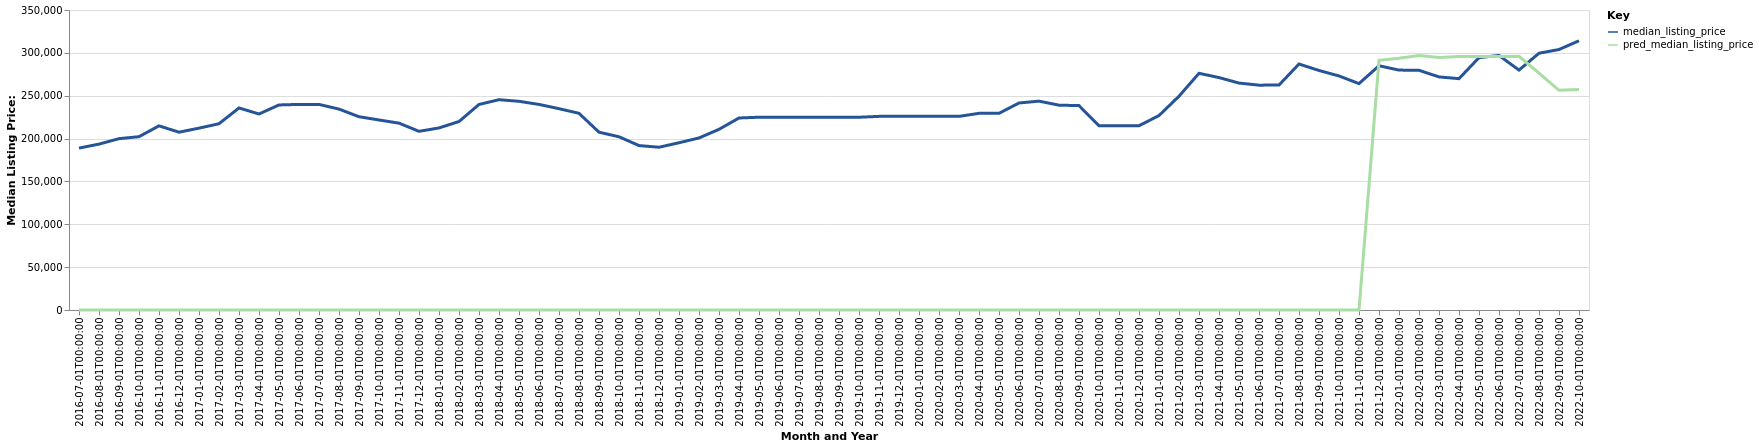

Source data for this figure (header and first rows):
date, time_idx, median_listing_price, thirty_year_interest_rate_five, month, county_name, active_listing_count, pred_median_listing_price, month_year
2016-07-01, 0, 188875, 3.72, 7, Bemidji, MN, 286.0, 0, Jul-2016
2016-08-01, 1, 193525, 3.73, 8, Bemidji, MN, 314.0, 0, Aug-2016
2016-09-01, 2, 199900, 3.66, 9, Bemidji, MN, 331.0, 0, Sep-2016
2016-10-01, 3, 202200, 3.64, 10, Bemidji, MN, 315.0, 0, Oct-2016
2016-11-01, 4, 214850, 3.66, 11, Bemidji, MN, 286.0, 0, Nov-2016
2016-12-01, 5, 207450, 3.48, 12, Bemidji, MN, 256.0, 0, Dec-2016
2017-01-01, 6, 212150, 3.45, 1, Bemidji, MN, 220.0, 0, Jan-2017
2017-02-01, 7, 217325, 3.5, 2, Bemidji, MN, 219.0, 0, Feb-2017
2017-03-01, 8, 235725, 3.52, 3, Bemidji, MN, 247.0, 0, Mar-2017
2017-04-01, 9, 228672, 4.03, 4, Bemidji, MN, 278.0, 0, Apr-2017
2017-05-01, 10, 239225, 4.32, 5, Bemidji, MN, 295.0, 0, May-2017
2017-06-01, 11, 239850, 4.2, 6, Bemidji, MN, 301.0, 0, Jun-2017
2017-07-01, 12, 239850, 4.19, 7, Bemidji, MN, 296.0, 0, Jul-2017
2017-08-01, 13, 234400, 4.3, 8, Bemidji, MN, 308.0, 0, Aug-2017
2017-09-01, 14, 225500, 4.1, 9, Bemidji, MN, 303.0, 0, Sep-2017
2017-10-01, 15, 221696, 4.05, 10, Bemidji, MN, 271.0, 0, Oct-2017
2017-11-01, 16, 218000, 3.94, 11, Bemidji, MN, 234.0, 0, Nov-2017
2017-12-01, 17, 208450, 4.03, 12, Bemidji, MN, 214.0, 0, Dec-2017
2018-01-01, 18, 212400, 3.93, 1, Bemidji, MN, 190.0, 0, Jan-2018
2018-02-01, 19, 219900, 3.83, 2, Bemidji, MN, 187.0, 0, Feb-2018
2018-03-01, 20, 239800, 3.94, 3, Bemidji, MN, 184.0, 0, Mar-2018
2018-04-01, 21, 245350, 3.95, 4, Bemidji, MN, 197.0, 0, Apr-2018
2018-05-01, 22, 243475, 3.99, 5, Bemidji, MN, 216.0, 0, May-2018
2018-06-01, 23, 239850, 4.15, 6, Bemidji, MN, 254.0, 0, Jun-2018
2018-07-01, 24, 234875, 4.4, 7, Bemidji, MN, 279.0, 0, Jul-2018
2018-08-01, 25, 229450, 4.46, 8, Bemidji, MN, 267.0, 0, Aug-2018
2018-09-01, 26, 207450, 4.58, 9, Bemidji, MN, 243.0, 0, Sep-2018
2018-10-01, 27, 202100, 4.66, 10, Bemidji, MN, 228.0, 0, Oct-2018
2018-11-01, 28, 191825, 4.62, 11, Bemidji, MN, 217.0, 0, Nov-2018
2018-12-01, 29, 189900, 4.54, 12, Bemidji, MN, 186.0, 0, Dec-2018
2019-01-01, 30, 195125, 4.6, 1, Bemidji, MN, 156.0, 0, Jan-2019
2019-02-01, 31, 200725, 4.72, 2, Bemidji, MN, 156.0, 0, Feb-2019
2019-03-01, 32, 210786, 4.9, 3, Bemidji, MN, 164.0, 0, Mar-2019
2019-04-01, 33, 224011, 4.94, 4, Bemidji, MN, 175.0, 0, Apr-2019
2019-05-01, 34, 224906, 4.75, 5, Bemidji, MN, 197.0, 0, May-2019
2019-06-01, 35, 224925, 4.51, 6, Bemidji, MN, 207.0, 0, Jun-2019
2019-07-01, 36, 224950, 4.41, 7, Bemidji, MN, 224.0, 0, Jul-2019
2019-08-01, 37, 224900, 4.41, 8, Bemidji, MN, 217.0, 0, Aug-2019
2019-09-01, 38, 224900, 4.2, 9, Bemidji, MN, 208.0, 0, Sep-2019
2019-10-01, 39, 224900, 4.14, 10, Bemidji, MN, 199.0, 0, Oct-2019
2019-11-01, 40, 225900, 3.84, 11, Bemidji, MN, 178.0, 0, Nov-2019
2019-12-01, 41, 225900, 3.81, 12, Bemidji, MN, 157.0, 0, Dec-2019
2020-01-01, 42, 225900, 3.75, 1, Bemidji, MN, 131.0, 0, Jan-2020
2020-02-01, 43, 225900, 3.73, 2, Bemidji, MN, 133.0, 0, Feb-2020
2020-03-01, 44, 225900, 3.78, 3, Bemidji, MN, 151.0, 0, Mar-2020
2020-04-01, 45, 229450, 3.75, 4, Bemidji, MN, 154.0, 0, Apr-2020
2020-05-01, 46, 229450, 3.74, 5, Bemidji, MN, 155.0, 0, May-2020
2020-06-01, 47, 241513, 3.72, 6, Bemidji, MN, 147.0, 0, Jun-2020
2020-07-01, 48, 243675, 3.49, 7, Bemidji, MN, 134.0, 0, Jul-2020
2020-08-01, 49, 239000, 3.65, 8, Bemidji, MN, 126.0, 0, Aug-2020
2020-09-01, 50, 238450, 3.33, 9, Bemidji, MN, 120.0, 0, Sep-2020
2020-10-01, 51, 215000, 3.28, 10, Bemidji, MN, 112.0, 0, Oct-2020
2020-11-01, 52, 214900, 3.21, 11, Bemidji, MN, 94.0, 0, Nov-2020
2020-12-01, 53, 215000, 3.07, 12, Bemidji, MN, 83.0, 0, Dec-2020
2021-01-01, 54, 226850, 2.99, 1, Bemidji, MN, 64.0, 0, Jan-2021
2021-02-01, 55, 249400, 2.93, 2, Bemidji, MN, 48.0, 0, Feb-2021
2021-03-01, 56, 276150, 2.88, 3, Bemidji, MN, 46.0, 0, Mar-2021
2021-04-01, 57, 271175, 2.84, 4, Bemidji, MN, 58.0, 0, Apr-2021
2021-05-01, 58, 264750, 2.71, 5, Bemidji, MN, 91.0, 0, May-2021
2021-06-01, 59, 262325, 2.79, 6, Bemidji, MN, 120.0, 0, Jun-2021
... 16 more rows
